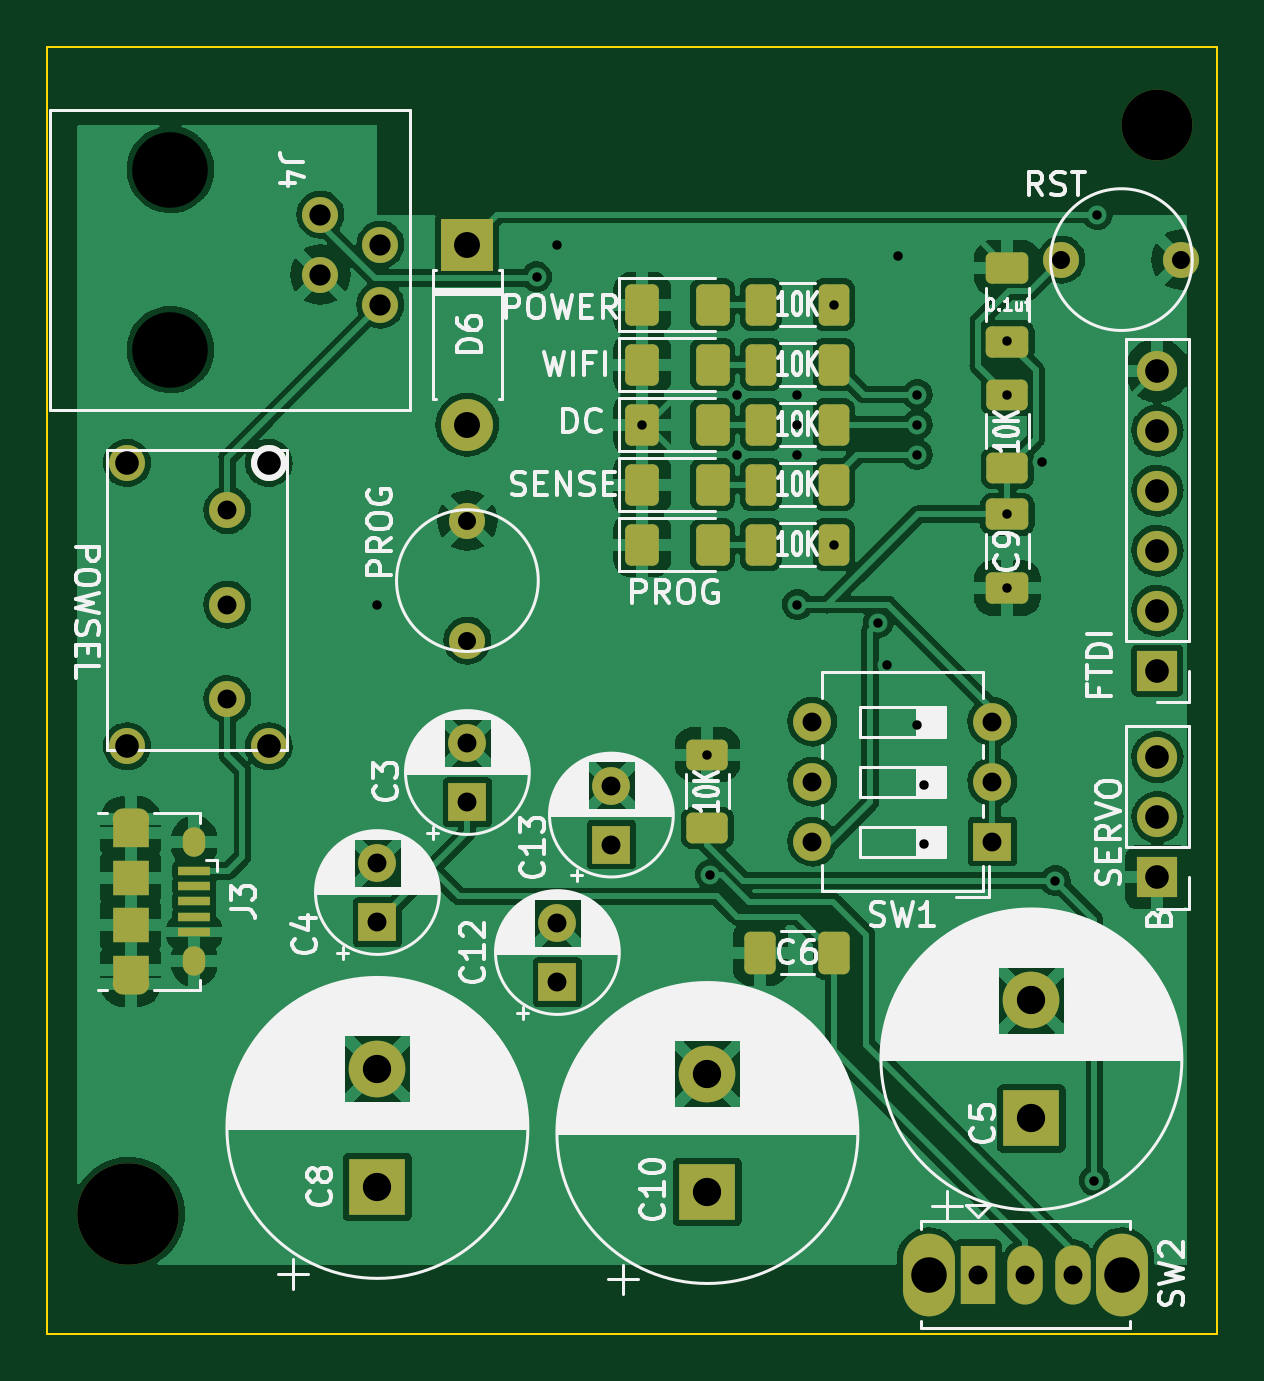
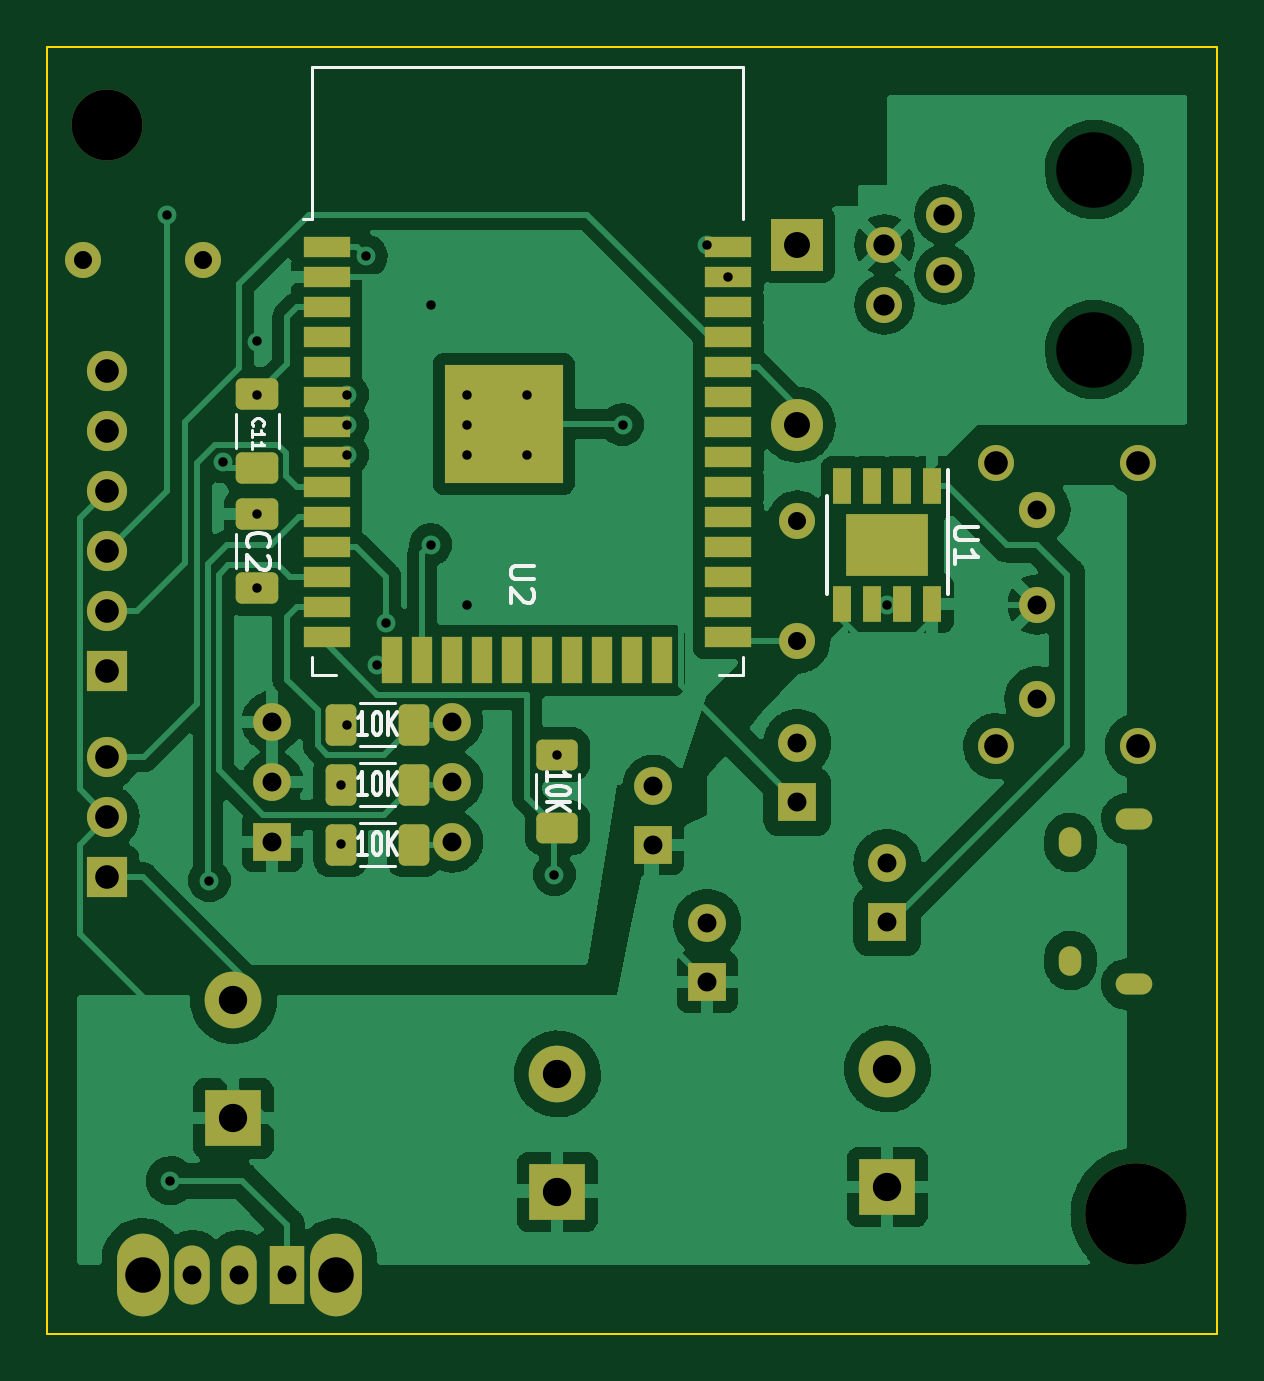
Circuit board: 11 layer files. Board 49.5 x 54.5 mm.
- bottom_copper: BlastGate R2_2-B_Cu.gbr (147304 bytes)
- bottom_mask: BlastGate R2_2-B_Mask.gbr (5698 bytes)
- paste: BlastGate R2_2-B_Paste.gbr (3252 bytes)
- bottom_silk: BlastGate R2_2-B_Silkscreen.gbr (7608 bytes)
- outline: BlastGate R2_2-Edge_Cuts.gbr (693 bytes)
- top_copper: BlastGate R2_2-F_Cu.gbr (216853 bytes)
- top_mask: BlastGate R2_2-F_Mask.gbr (5610 bytes)
- paste: BlastGate R2_2-F_Paste.gbr (3332 bytes)
- top_silk: BlastGate R2_2-F_Silkscreen.gbr (98575 bytes)
- drill: BlastGate R2_2-NPTH.drl (519 bytes)
- drill: BlastGate R2_2-PTH.drl (2129 bytes)

=== bottom_copper: BlastGate R2_2-B_Cu.gbr (147304 bytes, source omitted) ===
=== bottom_mask: BlastGate R2_2-B_Mask.gbr ===
%TF.GenerationSoftware,KiCad,Pcbnew,(6.0.7)*%
%TF.CreationDate,2022-10-29T10:50:57-05:00*%
%TF.ProjectId,BlastGate R2,426c6173-7447-4617-9465-2052322e6b69,rev?*%
%TF.SameCoordinates,Original*%
%TF.FileFunction,Soldermask,Bot*%
%TF.FilePolarity,Negative*%
%FSLAX46Y46*%
G04 Gerber Fmt 4.6, Leading zero omitted, Abs format (unit mm)*
G04 Created by KiCad (PCBNEW (6.0.7)) date 2022-10-29 10:50:57*
%MOMM*%
%LPD*%
G01*
G04 APERTURE LIST*
G04 Aperture macros list*
%AMRoundRect*
0 Rectangle with rounded corners*
0 $1 Rounding radius*
0 $2 $3 $4 $5 $6 $7 $8 $9 X,Y pos of 4 corners*
0 Add a 4 corners polygon primitive as box body*
4,1,4,$2,$3,$4,$5,$6,$7,$8,$9,$2,$3,0*
0 Add four circle primitives for the rounded corners*
1,1,$1+$1,$2,$3*
1,1,$1+$1,$4,$5*
1,1,$1+$1,$6,$7*
1,1,$1+$1,$8,$9*
0 Add four rect primitives between the rounded corners*
20,1,$1+$1,$2,$3,$4,$5,0*
20,1,$1+$1,$4,$5,$6,$7,0*
20,1,$1+$1,$6,$7,$8,$9,0*
20,1,$1+$1,$8,$9,$2,$3,0*%
G04 Aperture macros list end*
%ADD10C,1.524000*%
%ADD11O,2.200000X3.500000*%
%ADD12R,1.500000X2.500000*%
%ADD13O,1.500000X2.500000*%
%ADD14R,1.700000X1.700000*%
%ADD15O,1.700000X1.700000*%
%ADD16C,3.000000*%
%ADD17R,1.600000X1.600000*%
%ADD18C,1.600000*%
%ADD19O,0.950000X1.250000*%
%ADD20O,1.550000X0.890000*%
%ADD21R,2.400000X2.400000*%
%ADD22C,2.400000*%
%ADD23O,1.600000X1.600000*%
%ADD24R,2.200000X2.200000*%
%ADD25O,2.200000X2.200000*%
%ADD26C,4.300000*%
%ADD27RoundRect,0.250000X0.625000X-0.400000X0.625000X0.400000X-0.625000X0.400000X-0.625000X-0.400000X0*%
%ADD28RoundRect,0.250000X0.650000X-0.412500X0.650000X0.412500X-0.650000X0.412500X-0.650000X-0.412500X0*%
%ADD29R,0.802000X1.505000*%
%ADD30R,3.502000X2.613000*%
%ADD31R,2.000000X0.900000*%
%ADD32R,0.900000X2.000000*%
%ADD33R,5.000000X5.000000*%
%ADD34RoundRect,0.250000X-0.400000X-0.625000X0.400000X-0.625000X0.400000X0.625000X-0.400000X0.625000X0*%
%ADD35RoundRect,0.250000X-0.650000X0.412500X-0.650000X-0.412500X0.650000X-0.412500X0.650000X0.412500X0*%
G04 APERTURE END LIST*
D10*
%TO.C,J4*%
X174117000Y-60325000D03*
X174117000Y-67945000D03*
X180467000Y-62230000D03*
X183007000Y-63500000D03*
X180467000Y-64770000D03*
X183007000Y-66040000D03*
%TD*%
%TO.C,POWSEL*%
X176530000Y-74740000D03*
X176530000Y-78740000D03*
X176530000Y-82740000D03*
X172280000Y-84740000D03*
X178280000Y-72740000D03*
X178280000Y-84740000D03*
X172280000Y-72740000D03*
%TD*%
D11*
%TO.C,SW2*%
X206212000Y-107104500D03*
X214412000Y-107104500D03*
D12*
X208312000Y-107104500D03*
D13*
X210312000Y-107104500D03*
X212312000Y-107104500D03*
%TD*%
D14*
%TO.C,SERVO*%
X215900000Y-90282000D03*
D15*
X215900000Y-87742000D03*
X215900000Y-85202000D03*
%TD*%
D16*
%TO.C,REF\u002A\u002A*%
X215900000Y-58420000D03*
%TD*%
D17*
%TO.C,C12*%
X190500000Y-94719590D03*
D18*
X190500000Y-92219590D03*
%TD*%
D10*
%TO.C,PROG*%
X186690000Y-75184000D03*
X186690000Y-80264000D03*
%TD*%
D19*
%TO.C,J3*%
X175129000Y-88808000D03*
X175129000Y-93808000D03*
D20*
X172429000Y-87808000D03*
X172429000Y-94808000D03*
%TD*%
D21*
%TO.C,C10*%
X196850000Y-103609590D03*
D22*
X196850000Y-98609590D03*
%TD*%
D17*
%TO.C,C4*%
X182880000Y-92179590D03*
D18*
X182880000Y-89679590D03*
%TD*%
D21*
%TO.C,C8*%
X182880000Y-103393549D03*
D22*
X182880000Y-98393549D03*
%TD*%
D17*
%TO.C,C3*%
X186690000Y-87099590D03*
D18*
X186690000Y-84599590D03*
%TD*%
D17*
%TO.C,C13*%
X192786000Y-88900000D03*
D18*
X192786000Y-86400000D03*
%TD*%
D17*
%TO.C,SW1*%
X208915000Y-88773000D03*
D23*
X208915000Y-86233000D03*
X208915000Y-83693000D03*
X201295000Y-83693000D03*
X201295000Y-86233000D03*
X201295000Y-88773000D03*
%TD*%
D10*
%TO.C,RST*%
X216916000Y-64135000D03*
X211836000Y-64135000D03*
%TD*%
D24*
%TO.C,D6*%
X186690000Y-63500000D03*
D25*
X186690000Y-71120000D03*
%TD*%
D21*
%TO.C,C5*%
X210566000Y-100494959D03*
D22*
X210566000Y-95494959D03*
%TD*%
D26*
%TO.C,REF\u002A\u002A*%
X172339000Y-104521000D03*
%TD*%
D27*
%TO.C,R6*%
X196850000Y-88190000D03*
X196850000Y-85090000D03*
%TD*%
D28*
%TO.C,C11*%
X209550000Y-72962500D03*
X209550000Y-69837500D03*
%TD*%
D29*
%TO.C,U1*%
X180975000Y-73702500D03*
X182245000Y-73702500D03*
X183515000Y-73702500D03*
X184785000Y-73702500D03*
X184785000Y-78697500D03*
X183515000Y-78697500D03*
X182245000Y-78697500D03*
X180975000Y-78697500D03*
D30*
X182880000Y-76200000D03*
%TD*%
D31*
%TO.C,U2*%
X206620000Y-63595000D03*
X206620000Y-64865000D03*
X206620000Y-66135000D03*
X206620000Y-67405000D03*
X206620000Y-68675000D03*
X206620000Y-69945000D03*
X206620000Y-71215000D03*
X206620000Y-72485000D03*
X206620000Y-73755000D03*
X206620000Y-75025000D03*
X206620000Y-76295000D03*
X206620000Y-77565000D03*
X206620000Y-78835000D03*
X206620000Y-80105000D03*
D32*
X203835000Y-81105000D03*
X202565000Y-81105000D03*
X201295000Y-81105000D03*
X200025000Y-81105000D03*
X198755000Y-81105000D03*
X197485000Y-81105000D03*
X196215000Y-81105000D03*
X194945000Y-81105000D03*
X193675000Y-81105000D03*
X192405000Y-81105000D03*
D31*
X189620000Y-80105000D03*
X189620000Y-78835000D03*
X189620000Y-77565000D03*
X189620000Y-76295000D03*
X189620000Y-75025000D03*
X189620000Y-73755000D03*
X189620000Y-72485000D03*
X189620000Y-71215000D03*
X189620000Y-69945000D03*
X189620000Y-68675000D03*
X189620000Y-67405000D03*
X189620000Y-66135000D03*
X189620000Y-64865000D03*
X189620000Y-63595000D03*
D33*
X199120000Y-71095000D03*
%TD*%
D34*
%TO.C,R8*%
X202920000Y-88900000D03*
X206020000Y-88900000D03*
%TD*%
%TO.C,R10*%
X202920000Y-83820000D03*
X206020000Y-83820000D03*
%TD*%
%TO.C,R9*%
X202920000Y-86360000D03*
X206020000Y-86360000D03*
%TD*%
D15*
%TO.C,FTDI*%
X215900000Y-68834000D03*
X215900000Y-71374000D03*
X215900000Y-73914000D03*
X215900000Y-76454000D03*
X215900000Y-78994000D03*
D14*
X215900000Y-81534000D03*
%TD*%
D35*
%TO.C,C2*%
X209550000Y-74917500D03*
X209550000Y-78042500D03*
%TD*%
M02*

=== paste: BlastGate R2_2-B_Paste.gbr (3252 bytes, source withheld) ===
=== bottom_silk: BlastGate R2_2-B_Silkscreen.gbr (7608 bytes, source omitted) ===
=== outline: BlastGate R2_2-Edge_Cuts.gbr ===
%TF.GenerationSoftware,KiCad,Pcbnew,(6.0.7)*%
%TF.CreationDate,2022-10-29T10:50:57-05:00*%
%TF.ProjectId,BlastGate R2,426c6173-7447-4617-9465-2052322e6b69,rev?*%
%TF.SameCoordinates,Original*%
%TF.FileFunction,Profile,NP*%
%FSLAX46Y46*%
G04 Gerber Fmt 4.6, Leading zero omitted, Abs format (unit mm)*
G04 Created by KiCad (PCBNEW (6.0.7)) date 2022-10-29 10:50:57*
%MOMM*%
%LPD*%
G01*
G04 APERTURE LIST*
%TA.AperFunction,Profile*%
%ADD10C,0.100000*%
%TD*%
G04 APERTURE END LIST*
D10*
X168910000Y-55118000D02*
X218440000Y-55118000D01*
X218440000Y-55118000D02*
X218440000Y-109601000D01*
X218440000Y-109601000D02*
X168910000Y-109601000D01*
X168910000Y-109601000D02*
X168910000Y-55118000D01*
M02*

=== top_copper: BlastGate R2_2-F_Cu.gbr (216853 bytes, source omitted) ===
=== top_mask: BlastGate R2_2-F_Mask.gbr ===
%TF.GenerationSoftware,KiCad,Pcbnew,(6.0.7)*%
%TF.CreationDate,2022-10-29T10:50:57-05:00*%
%TF.ProjectId,BlastGate R2,426c6173-7447-4617-9465-2052322e6b69,rev?*%
%TF.SameCoordinates,Original*%
%TF.FileFunction,Soldermask,Top*%
%TF.FilePolarity,Negative*%
%FSLAX46Y46*%
G04 Gerber Fmt 4.6, Leading zero omitted, Abs format (unit mm)*
G04 Created by KiCad (PCBNEW (6.0.7)) date 2022-10-29 10:50:57*
%MOMM*%
%LPD*%
G01*
G04 APERTURE LIST*
G04 Aperture macros list*
%AMRoundRect*
0 Rectangle with rounded corners*
0 $1 Rounding radius*
0 $2 $3 $4 $5 $6 $7 $8 $9 X,Y pos of 4 corners*
0 Add a 4 corners polygon primitive as box body*
4,1,4,$2,$3,$4,$5,$6,$7,$8,$9,$2,$3,0*
0 Add four circle primitives for the rounded corners*
1,1,$1+$1,$2,$3*
1,1,$1+$1,$4,$5*
1,1,$1+$1,$6,$7*
1,1,$1+$1,$8,$9*
0 Add four rect primitives between the rounded corners*
20,1,$1+$1,$2,$3,$4,$5,0*
20,1,$1+$1,$4,$5,$6,$7,0*
20,1,$1+$1,$6,$7,$8,$9,0*
20,1,$1+$1,$8,$9,$2,$3,0*%
G04 Aperture macros list end*
%ADD10C,1.524000*%
%ADD11RoundRect,0.250001X-0.462499X-0.624999X0.462499X-0.624999X0.462499X0.624999X-0.462499X0.624999X0*%
%ADD12RoundRect,0.250000X-0.400000X-0.625000X0.400000X-0.625000X0.400000X0.625000X-0.400000X0.625000X0*%
%ADD13RoundRect,0.250000X0.625000X-0.400000X0.625000X0.400000X-0.625000X0.400000X-0.625000X-0.400000X0*%
%ADD14O,2.200000X3.500000*%
%ADD15R,1.500000X2.500000*%
%ADD16O,1.500000X2.500000*%
%ADD17R,1.700000X1.700000*%
%ADD18O,1.700000X1.700000*%
%ADD19C,3.000000*%
%ADD20R,1.600000X1.600000*%
%ADD21C,1.600000*%
%ADD22RoundRect,0.250000X0.412500X0.650000X-0.412500X0.650000X-0.412500X-0.650000X0.412500X-0.650000X0*%
%ADD23RoundRect,0.250000X-0.650000X0.412500X-0.650000X-0.412500X0.650000X-0.412500X0.650000X0.412500X0*%
%ADD24R,1.350000X0.400000*%
%ADD25O,0.950000X1.250000*%
%ADD26R,1.550000X1.200000*%
%ADD27R,1.550000X1.500000*%
%ADD28O,1.550000X0.890000*%
%ADD29R,2.400000X2.400000*%
%ADD30C,2.400000*%
%ADD31RoundRect,0.250000X-0.625000X0.400000X-0.625000X-0.400000X0.625000X-0.400000X0.625000X0.400000X0*%
%ADD32O,1.600000X1.600000*%
%ADD33RoundRect,0.250000X0.650000X-0.412500X0.650000X0.412500X-0.650000X0.412500X-0.650000X-0.412500X0*%
%ADD34R,2.200000X2.200000*%
%ADD35O,2.200000X2.200000*%
%ADD36C,4.300000*%
G04 APERTURE END LIST*
D10*
%TO.C,J4*%
X174117000Y-60325000D03*
X174117000Y-67945000D03*
X180467000Y-62230000D03*
X183007000Y-63500000D03*
X180467000Y-64770000D03*
X183007000Y-66040000D03*
%TD*%
D11*
%TO.C,D4*%
X194092500Y-73660000D03*
X197067500Y-73660000D03*
%TD*%
D12*
%TO.C,R2*%
X199110000Y-68580000D03*
X202210000Y-68580000D03*
%TD*%
D10*
%TO.C,POWSEL*%
X176530000Y-74740000D03*
X176530000Y-78740000D03*
X176530000Y-82740000D03*
X172280000Y-84740000D03*
X178280000Y-72740000D03*
X178280000Y-84740000D03*
X172280000Y-72740000D03*
%TD*%
D12*
%TO.C,R1*%
X199110000Y-66040000D03*
X202210000Y-66040000D03*
%TD*%
D13*
%TO.C,R7*%
X196850000Y-88190000D03*
X196850000Y-85090000D03*
%TD*%
D14*
%TO.C,SW2*%
X206212000Y-107104500D03*
X214412000Y-107104500D03*
D15*
X208312000Y-107104500D03*
D16*
X210312000Y-107104500D03*
X212312000Y-107104500D03*
%TD*%
D11*
%TO.C,D1*%
X194092500Y-66040000D03*
X197067500Y-66040000D03*
%TD*%
D17*
%TO.C,SERVO*%
X215900000Y-90282000D03*
D18*
X215900000Y-87742000D03*
X215900000Y-85202000D03*
%TD*%
D19*
%TO.C,REF\u002A\u002A*%
X215900000Y-58420000D03*
%TD*%
D12*
%TO.C,R3*%
X199110000Y-71120000D03*
X202210000Y-71120000D03*
%TD*%
D20*
%TO.C,C12*%
X190500000Y-94719590D03*
D21*
X190500000Y-92219590D03*
%TD*%
D10*
%TO.C,PROG*%
X186690000Y-75184000D03*
X186690000Y-80264000D03*
%TD*%
D22*
%TO.C,C6*%
X202222500Y-93472000D03*
X199097500Y-93472000D03*
%TD*%
D23*
%TO.C,C9*%
X209550000Y-74917500D03*
X209550000Y-78042500D03*
%TD*%
D24*
%TO.C,J3*%
X175129000Y-90008000D03*
X175129000Y-90658000D03*
X175129000Y-91308000D03*
X175129000Y-91958000D03*
X175129000Y-92608000D03*
D25*
X175129000Y-88808000D03*
D26*
X172429000Y-88408000D03*
D27*
X172429000Y-92308000D03*
D25*
X175129000Y-93808000D03*
D28*
X172429000Y-87808000D03*
D27*
X172429000Y-90308000D03*
D28*
X172429000Y-94808000D03*
D26*
X172429000Y-94208000D03*
%TD*%
D29*
%TO.C,C10*%
X196850000Y-103609590D03*
D30*
X196850000Y-98609590D03*
%TD*%
D20*
%TO.C,C4*%
X182880000Y-92179590D03*
D21*
X182880000Y-89679590D03*
%TD*%
D29*
%TO.C,C8*%
X182880000Y-103393549D03*
D30*
X182880000Y-98393549D03*
%TD*%
D31*
%TO.C,R11*%
X209550000Y-69850000D03*
X209550000Y-72950000D03*
%TD*%
D20*
%TO.C,C3*%
X186690000Y-87099590D03*
D21*
X186690000Y-84599590D03*
%TD*%
D20*
%TO.C,C13*%
X192786000Y-88900000D03*
D21*
X192786000Y-86400000D03*
%TD*%
D11*
%TO.C,D5*%
X194092500Y-76200000D03*
X197067500Y-76200000D03*
%TD*%
D20*
%TO.C,SW1*%
X208915000Y-88773000D03*
D32*
X208915000Y-86233000D03*
X208915000Y-83693000D03*
X201295000Y-83693000D03*
X201295000Y-86233000D03*
X201295000Y-88773000D03*
%TD*%
D33*
%TO.C,C7*%
X209550000Y-67602500D03*
X209550000Y-64477500D03*
%TD*%
D10*
%TO.C,RST*%
X216916000Y-64135000D03*
X211836000Y-64135000D03*
%TD*%
D34*
%TO.C,D6*%
X186690000Y-63500000D03*
D35*
X186690000Y-71120000D03*
%TD*%
D12*
%TO.C,R4*%
X199110000Y-73660000D03*
X202210000Y-73660000D03*
%TD*%
D29*
%TO.C,C5*%
X210566000Y-100494959D03*
D30*
X210566000Y-95494959D03*
%TD*%
D11*
%TO.C,D2*%
X194092500Y-68580000D03*
X197067500Y-68580000D03*
%TD*%
%TO.C,D3*%
X194092500Y-71120000D03*
X197067500Y-71120000D03*
%TD*%
D12*
%TO.C,R5*%
X199110000Y-76200000D03*
X202210000Y-76200000D03*
%TD*%
D36*
%TO.C,REF\u002A\u002A*%
X172339000Y-104521000D03*
%TD*%
D18*
%TO.C,FTDI*%
X215900000Y-68834000D03*
X215900000Y-71374000D03*
X215900000Y-73914000D03*
X215900000Y-76454000D03*
X215900000Y-78994000D03*
D17*
X215900000Y-81534000D03*
%TD*%
M02*

=== paste: BlastGate R2_2-F_Paste.gbr (3332 bytes, source withheld) ===
=== top_silk: BlastGate R2_2-F_Silkscreen.gbr (98575 bytes, source omitted) ===
=== drill: BlastGate R2_2-NPTH.drl ===
M48
; DRILL file {KiCad (6.0.7)} date Sat Oct 29 10:51:09 2022
; FORMAT={-:-/ absolute / inch / decimal}
; #@! TF.CreationDate,2022-10-29T10:51:09-05:00
; #@! TF.GenerationSoftware,Kicad,Pcbnew,(6.0.7)
; #@! TF.FileFunction,NonPlated,1,2,NPTH
FMAT,2
INCH
; #@! TA.AperFunction,NonPlated,NPTH,ComponentDrill
T1C0.1181
; #@! TA.AperFunction,NonPlated,NPTH,ComponentDrill
T2C0.1260
; #@! TA.AperFunction,NonPlated,NPTH,ComponentDrill
T3C0.1693
%
G90
G05
T1
X8.5Y-2.3
T2
X6.855Y-2.375
X6.855Y-2.675
T3
X6.785Y-4.115
T0
M30

=== drill: BlastGate R2_2-PTH.drl ===
M48
; DRILL file {KiCad (6.0.7)} date Sat Oct 29 10:51:09 2022
; FORMAT={-:-/ absolute / inch / decimal}
; #@! TF.CreationDate,2022-10-29T10:51:09-05:00
; #@! TF.GenerationSoftware,Kicad,Pcbnew,(6.0.7)
; #@! TF.FileFunction,Plated,1,2,PTH
FMAT,2
INCH
; #@! TA.AperFunction,Plated,PTH,ViaDrill
T1C0.0157
; #@! TA.AperFunction,Plated,PTH,ComponentDrill
T2C0.0197
; #@! TA.AperFunction,Plated,PTH,ComponentDrill
T3C0.0217
; #@! TA.AperFunction,Plated,PTH,ComponentDrill
T4C0.0300
; #@! TA.AperFunction,Plated,PTH,ComponentDrill
T5C0.0315
; #@! TA.AperFunction,Plated,PTH,ComponentDrill
T6C0.0354
; #@! TA.AperFunction,Plated,PTH,ComponentDrill
T7C0.0394
; #@! TA.AperFunction,Plated,PTH,ComponentDrill
T8C0.0433
; #@! TA.AperFunction,Plated,PTH,ComponentDrill
T9C0.0472
; #@! TA.AperFunction,Plated,PTH,ComponentDrill
T10C0.0591
%
G90
G05
T1
X7.2Y-3.1
X7.4654Y-2.5537
X7.5Y-2.5
X7.6414Y-2.8
X7.75Y-3.35
X7.755Y-3.55
X7.8Y-2.75
X7.8Y-2.85
X7.9Y-2.75
X7.9Y-2.8
X7.9Y-2.85
X7.9Y-3.1
X7.961Y-2.6
X7.961Y-3.0
X8.035Y-3.13
X8.05Y-3.2
X8.0685Y-2.5193
X8.1Y-2.75
X8.1Y-2.8
X8.1Y-2.85
X8.1Y-3.3
X8.1103Y-3.4993
X8.111Y-3.4
X8.25Y-2.6615
X8.25Y-2.75
X8.25Y-2.9495
X8.25Y-3.0725
X8.3081Y-2.8622
X8.33Y-3.56
X8.395Y-4.06
X8.4Y-2.45
T4
X7.35Y-2.96
X7.35Y-3.16
X8.34Y-2.525
X8.54Y-2.525
T5
X6.95Y-2.9425
X6.95Y-3.1
X6.95Y-3.2575
X7.2Y-3.5307
X7.2Y-3.6291
X7.35Y-3.3307
X7.35Y-3.4291
X7.5Y-3.6307
X7.5Y-3.7291
X7.59Y-3.4016
X7.59Y-3.5
X7.925Y-3.295
X7.925Y-3.395
X7.925Y-3.495
X8.2013Y-4.2167
X8.225Y-3.295
X8.225Y-3.395
X8.225Y-3.495
X8.28Y-4.2167
X8.3587Y-4.2167
T6
X7.105Y-2.45
X7.105Y-2.55
X7.205Y-2.5
X7.205Y-2.6
T7
X6.7827Y-2.8638
X6.7827Y-3.3362
X7.0189Y-2.8638
X7.0189Y-3.3362
X8.5Y-2.71
X8.5Y-2.81
X8.5Y-2.91
X8.5Y-3.01
X8.5Y-3.11
X8.5Y-3.21
X8.5Y-3.3544
X8.5Y-3.4544
X8.5Y-3.5544
T8
X7.35Y-2.5
X7.35Y-2.8
T9
X7.2Y-3.8738
X7.2Y-4.0706
X7.75Y-3.8823
X7.75Y-4.0791
X8.29Y-3.7596
X8.29Y-3.9565
T10
X8.1186Y-4.2167
X8.4414Y-4.2167
T2
G00X6.8013Y-3.457
M15
G01X6.7757Y-3.457
M16
G05
G00X6.8013Y-3.7326
M15
G01X6.7757Y-3.7326
M16
G05
T3
G00X6.8948Y-3.4905
M15
G01X6.8948Y-3.5023
M16
G05
G00X6.8948Y-3.6873
M15
G01X6.8948Y-3.6991
M16
G05
T0
M30

